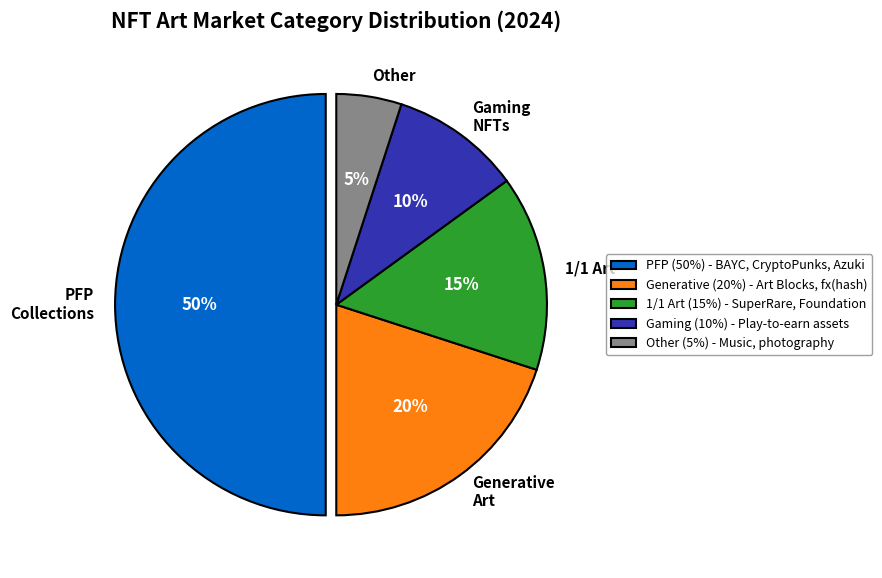

Here is the Python script that generated this plot: (Note: this script raises an exception after producing the figure.)
"""
NFT Art Category Distribution (2024)
Pie chart showing market breakdown
"""

import matplotlib.pyplot as plt
from pathlib import Path

CHART_METADATA = {
    'title': 'Category Distribution',
    'url': 'https://github.com/Digital-AI-Finance/Blockchain_Crypto/tree/main/Module_C_NFTs_Digital_Assets/L25_Digital_Art_Collectibles/charts/05_category_distribution'
}

plt.rcParams.update({
    'font.size': 14,
    'axes.labelsize': 14,
    'axes.titlesize': 16,
    'xtick.labelsize': 12,
    'ytick.labelsize': 12,
    'legend.fontsize': 12,
    'figure.figsize': (10, 6),
    'figure.dpi': 150
})

MLPURPLE = '#3333B2'
MLBLUE = '#0066CC'
MLORANGE = '#FF7F0E'
MLGREEN = '#2CA02C'
MLRED = '#D62728'

fig, ax = plt.subplots(figsize=(10, 6))

# Category breakdown (2024 estimates)
labels = ['PFP\nCollections', 'Generative\nArt', '1/1 Art', 'Gaming\nNFTs', 'Other']
sizes = [50, 20, 15, 10, 5]
colors = [MLBLUE, MLORANGE, MLGREEN, MLPURPLE, '#888888']
explode = (0.05, 0, 0, 0, 0)  # Slightly separate PFP (largest)

wedges, texts, autotexts = ax.pie(sizes, explode=explode, labels=labels, colors=colors,
                                   autopct='%1.0f%%', startangle=90,
                                   textprops={'fontsize': 11, 'fontweight': 'bold'},
                                   wedgeprops={'edgecolor': 'black', 'linewidth': 1.5})

# Make percentage text white for dark wedges
for autotext in autotexts:
    autotext.set_color('white')
    autotext.set_fontsize(12)

# Add legend with examples
legend_labels = [
    'PFP (50%) - BAYC, CryptoPunks, Azuki',
    'Generative (20%) - Art Blocks, fx(hash)',
    '1/1 Art (15%) - SuperRare, Foundation',
    'Gaming (10%) - Play-to-earn assets',
    'Other (5%) - Music, photography'
]

ax.legend(wedges, legend_labels, loc='center left', bbox_to_anchor=(1, 0.5),
          fontsize=9, frameon=True, facecolor='white', edgecolor='#888')

ax.set_title('NFT Art Market Category Distribution (2024)', fontweight='bold', fontsize=15, pad=10)
plt.tight_layout()

output_path = Path(__file__).parent / 'chart.pdf'
plt.savefig(output_path, bbox_inches='tight', dpi=300)
print(f"Chart saved to: {output_path.absolute()}")
plt.close()
